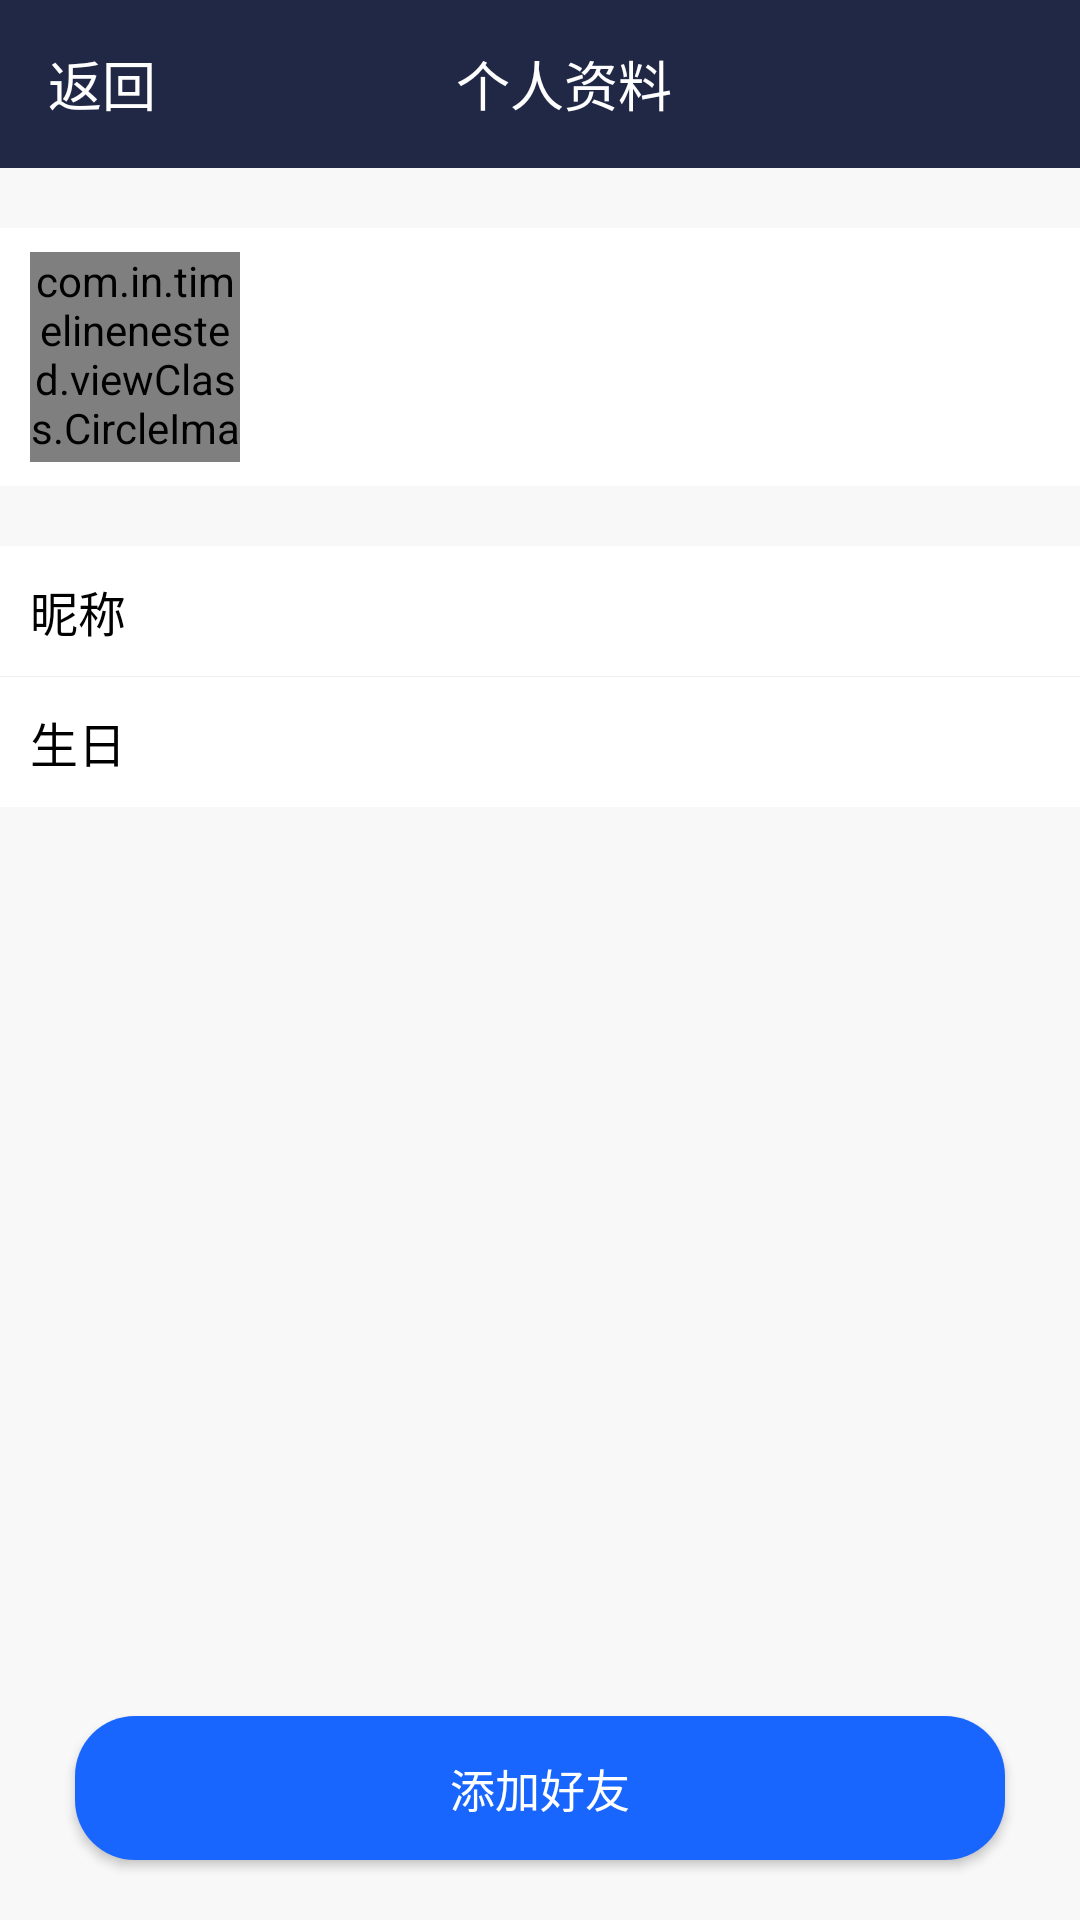

Android layout source for this screen:
<!-- AndroidManifest.xml: application theme AppTheme -->
<!-- res/layout/activity_personinfo.xml -->
<?xml version="1.0" encoding="utf-8"?>
<android.support.design.widget.CoordinatorLayout
    xmlns:android="http://schemas.android.com/apk/res/android"
    android:layout_height="match_parent"
    android:layout_width="match_parent"
    android:fitsSystemWindows="true">
    <LinearLayout
        android:layout_width="match_parent"
        android:layout_height="match_parent"
        android:background="@drawable/bg_toolbar"
        android:orientation="vertical"
        android:fitsSystemWindows="true">
        <android.support.v7.widget.Toolbar
            android:layout_width="match_parent"
            android:layout_height="wrap_content"
            android:minHeight="?attr/actionBarSize">
            <FrameLayout
                android:layout_width="match_parent"
                android:layout_height="wrap_content">
                <TextView
                    android:id="@+id/tv_back"
                    android:layout_width="wrap_content"
                    android:layout_height="wrap_content"
                    android:text="@string/back"
                    android:textSize="18sp"
                    android:textColor="@color/white"
                    android:layout_gravity="bottom" />
                <TextView
                    android:layout_width="match_parent"
                    android:layout_height="wrap_content"
                    android:text="@string/personalinfo"
                    android:textSize="18sp"
                    android:textColor="@color/white"
                    android:gravity="center"
                    android:layout_gravity="bottom"/>
            </FrameLayout>
        </android.support.v7.widget.Toolbar>
        <LinearLayout
            android:layout_width="match_parent"
            android:layout_height="match_parent"
            android:background="@color/gray4"
            android:orientation="vertical">

            <RelativeLayout
                android:id="@+id/rl_blog"
                android:layout_width="match_parent"
                android:layout_height="wrap_content"
                android:background="@color/white"
                android:layout_marginTop="20dp">

                <com.in.timelinenested.viewClass.CircleImageView
                    android:id="@+id/civ_image"
                    android:layout_width="70dp"
                    android:layout_height="70dp"
                    android:layout_alignParentStart="true"
                    android:layout_alignParentTop="true"
                    android:layout_marginStart="10dp"
                    android:layout_marginTop="8dp"
                    android:layout_marginBottom="8dp"
                    android:src="@drawable/head" />

                <TextView
                    android:id="@+id/tv_name"
                    android:layout_width="wrap_content"
                    android:layout_height="wrap_content"
                    android:layout_marginStart="10dp"
                    android:layout_marginTop="10dp"
                    android:layout_toEndOf="@id/civ_image"
                    android:textSize="16sp"
                    android:textColor="@color/black"/>

                <TextView
                    android:id="@+id/tv_sexAndAge"
                    android:layout_width="wrap_content"
                    android:layout_height="wrap_content"
                    android:layout_marginStart="10dp"
                    android:layout_below="@id/tv_name"
                    android:layout_toEndOf="@id/civ_image" />

            </RelativeLayout>
            <LinearLayout
                android:layout_width="match_parent"
                android:layout_height="wrap_content"
                android:layout_marginTop="20dp"
                android:background="@color/white"
                android:orientation="horizontal">
                <TextView
                    android:text="@string/alias"
                    android:layout_width="70dp"
                    android:layout_height="wrap_content"
                    android:textSize="16sp"
                    android:textColor="@color/black"
                    android:padding="10dp"
                    android:layout_gravity="center_vertical"/>
                <TextView
                    android:id="@+id/tv_alias"
                    android:layout_width="0dp"
                    android:layout_height="wrap_content"
                    android:layout_weight="1"
                    android:textColor="@color/TextGray"
                    android:textSize="14sp"
                    android:padding="10dp"/>
            </LinearLayout>
            <View
                android:layout_width="match_parent"
                android:layout_height="0.01dp"
                android:background="@color/gray3"/>

            <LinearLayout
                android:layout_width="match_parent"
                android:layout_height="wrap_content"
                android:orientation="horizontal"
                android:background="@color/white">
                <TextView
                    android:text="@string/birth"
                    android:layout_width="70dp"
                    android:layout_height="wrap_content"
                    android:textSize="16sp"
                    android:padding="10dp"
                    android:textColor="@color/black"
                    android:layout_gravity="center_vertical"/>
                <TextView
                    android:id="@+id/tv_birth"
                    android:layout_width="0dp"
                    android:layout_height="wrap_content"
                    android:layout_weight="1"
                    android:textColor="@color/TextGray"
                    android:textSize="14sp"
                    android:maxLines="2"
                    android:padding="10dp"/>
            </LinearLayout>

            <View
                android:layout_width="match_parent"
                android:layout_height="0dp"
                android:layout_weight="1"/>
            <Button
                android:id="@+id/btn_addFriend"
                android:layout_width="match_parent"
                android:layout_height="wrap_content"
                android:text="@string/addFriend"
                android:textSize="15sp"
                android:textColor="@color/white"
                android:layout_marginStart="25dp"
                android:layout_marginEnd="25dp"
                android:layout_marginBottom="20dp"
                android:background="@drawable/button"
                android:layout_gravity="center"/>

        </LinearLayout>
    </LinearLayout>
</android.support.design.widget.CoordinatorLayout>
<!-- resources referenced by this layout -->
<resources>
  <color name="TextGray">#ff888888</color>
  <color name="black">#000000</color>
  <color name="gray3">#ffefefef</color>
  <color name="gray4">#fff8f8f8</color>
  <color name="white">#ffffff</color>
  <!-- drawable bg_toolbar (drawable) -->
  <?xml version="1.0" encoding="utf-8"?>
  <shape xmlns:android="http://schemas.android.com/apk/res/android">
      <gradient
          android:type="linear"
          android:endColor="@color/blue"
          android:startColor="@color/blue"
          android:useLevel="false"/>
  </shape>
  <!-- drawable button (drawable) -->
  <?xml version="1.0" encoding="utf-8"?>
  <selector xmlns:android="http://schemas.android.com/apk/res/android">
      <item android:state_enabled="false" android:drawable="@drawable/button_unclickable"/>
      <item android:state_pressed="true" android:drawable="@drawable/button_pressed" />
      <item android:drawable="@drawable/button_clickable" />
  </selector>
  <!-- drawable head: png bitmap (drawable-hdpi, 147782 bytes) -->
  <string name="addFriend">添加好友</string>
  <string name="alias">昵称</string>
  <string name="back">返回</string>
  <string name="birth">生日</string>
  <string name="personalinfo">个人资料</string>
  <style name="AppTheme" parent="Base.Theme.AppCompat.Light.DarkActionBar">
          
          <item name="colorPrimary">@color/colorPrimary</item>
          <item name="colorPrimaryDark">@color/colorPrimaryDark</item>
          <item name="colorAccent">@color/colorAccent</item>
          <item name="windowActionBar">false</item>
          <item name="windowNoTitle">true</item>
      </style>
  <color name="blue">#212845</color>
  <!-- drawable button_unclickable (drawable) -->
  <?xml version="1.0" encoding="utf-8"?>
  <shape xmlns:android="http://schemas.android.com/apk/res/android">
      <solid android:color="@color/gray2"/>
      <corners
          android:radius="0.5dp"/>
  </shape>
  <!-- drawable button_pressed (drawable) -->
  <?xml version="1.0" encoding="utf-8"?>
  <shape xmlns:android="http://schemas.android.com/apk/res/android">
      <solid android:color="@color/main"/>
      <corners
          android:radius="0.5dp"/>
  </shape>
  <!-- drawable button_clickable (drawable) -->
  <?xml version="1.0" encoding="utf-8"?>
  <shape xmlns:android="http://schemas.android.com/apk/res/android">
      <solid android:color="@color/blue_light"/>
      <corners
          android:radius="20dp"/>
  </shape>
  <color name="colorPrimary">#3F51B5</color>
  <color name="colorPrimaryDark">#303F9F</color>
  <color name="colorAccent">#a1c086</color>
  <color name="gray2">#ffcccccc</color>
  <color name="main">#a1c086</color>
  <color name="blue_light">#1966FF</color>
</resources>
